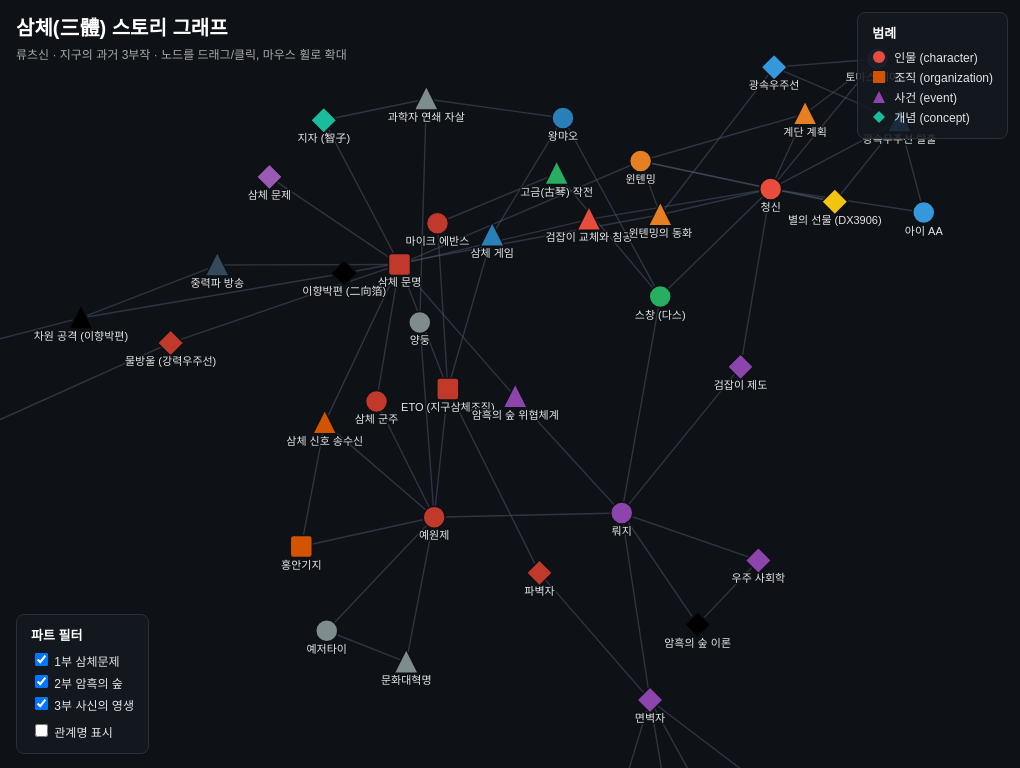
D3 v7 page, settled after 360 driven frames (6 s of simulated time); the page loaded 1 data file(s).


const TYPE_SHAPE = { character: "circle", organization: "rect", event: "triangle", concept: "diamond" };
const TYPE_LABEL = { character: "인물", organization: "조직", event: "사건", concept: "개념" };

const svg = d3.select("#graph");
const width = window.innerWidth;
const height = window.innerHeight;
const g = svg.append("g");

svg.call(d3.zoom().scaleExtent([0.2, 4]).on("zoom", (e) => g.attr("transform", e.transform)));

const tooltip = d3.select("#tooltip");

d3.json("three_body_graph.json").then(data => {
  const nodesById = new Map(data.nodes.map(n => [n.id, n]));
  const links = data.edges.map(e => ({ ...e, source: e.source, target: e.target }));

  const simulation = d3.forceSimulation(data.nodes)
    .force("link", d3.forceLink(links).id(d => d.id).distance(95).strength(0.6))
    .force("charge", d3.forceManyBody().strength(-340))
    .force("center", d3.forceCenter(width / 2, height / 2))
    .force("collide", d3.forceCollide(28));

  const linkLayer = g.append("g").attr("class", "links");
  const linkLabelLayer = g.append("g").attr("class", "link-labels");
  const nodeLayer = g.append("g").attr("class", "nodes");
  const labelLayer = g.append("g").attr("class", "node-labels");

  const link = linkLayer.selectAll("line")
    .data(links).enter().append("line")
    .attr("class", "link")
    .attr("stroke-width", 1.4);

  const linkLabel = linkLabelLayer.selectAll("text")
    .data(links).enter().append("text")
    .attr("class", "link-label")
    .text(d => d.relation);

  const node = nodeLayer.selectAll("g")
    .data(data.nodes).enter().append("g")
    .attr("class", "node-group")
    .call(d3.drag()
      .on("start", (e, d) => { if (!e.active) simulation.alphaTarget(0.3).restart(); d.fx = d.x; d.fy = d.y; })
      .on("drag", (e, d) => { d.fx = e.x; d.fy = e.y; })
      .on("end", (e, d) => { if (!e.active) simulation.alphaTarget(0); d.fx = null; d.fy = null; }));

  node.each(function(d) {
    const sel = d3.select(this);
    const c = d.color || "#888";
    if (d.type === "organization") {
      sel.append("rect").attr("class", "node").attr("width", 22).attr("height", 22).attr("x", -11).attr("y", -11).attr("fill", c).attr("rx", 3);
    } else if (d.type === "event") {
      sel.append("polygon").attr("class", "node").attr("points", "0,-13 12,11 -12,11").attr("fill", c);
    } else if (d.type === "concept") {
      sel.append("polygon").attr("class", "node").attr("points", "0,-13 13,0 0,13 -13,0").attr("fill", c);
    } else {
      sel.append("circle").attr("class", "node").attr("r", 11).attr("fill", c);
    }
  });

  node.on("mouseover", (e, d) => {
      const connected = new Set([d.id]);
      links.forEach(l => {
        if (l.source.id === d.id) connected.add(l.target.id);
        if (l.target.id === d.id) connected.add(l.source.id);
      });
      node.classed("dim", n => !connected.has(n.id));
      label.classed("dim", n => !connected.has(n.id));
      link.classed("dim", l => l.source.id !== d.id && l.target.id !== d.id)
          .classed("highlight", l => l.source.id === d.id || l.target.id === d.id);

      tooltip.style("display", "block")
        .html(`<div class="tt-title">${d.label}</div>
               <div class="tt-meta">${TYPE_LABEL[d.type]} · ${d.part ? d.part.map(p=>p+"부").join(", ") : ""}${d.faction ? " · " + d.faction : ""}</div>
               <div>${d.description || ""}</div>`);
    })
    .on("mousemove", (e) => {
      tooltip.style("left", (e.pageX + 14) + "px").style("top", (e.pageY + 14) + "px");
    })
    .on("mouseout", () => {
      node.classed("dim", false);
      label.classed("dim", false);
      link.classed("dim", false).classed("highlight", false);
      tooltip.style("display", "none");
    });

  const label = labelLayer.selectAll("text")
    .data(data.nodes).enter().append("text")
    .attr("class", "node-label")
    .attr("dy", 22)
    .text(d => d.label);

  simulation.on("tick", () => {
    link.attr("x1", d => d.source.x).attr("y1", d => d.source.y)
        .attr("x2", d => d.target.x).attr("y2", d => d.target.y);
    linkLabel.attr("x", d => (d.source.x + d.target.x)/2).attr("y", d => (d.source.y + d.target.y)/2);
    node.attr("transform", d => `translate(${d.x},${d.y})`);
    label.attr("x", d => d.x).attr("y", d => d.y);
  });

  function applyFilter() {
    const active = new Set(Array.from(document.querySelectorAll(".part-filter:checked")).map(cb => +cb.value));
    const visible = new Set(data.nodes.filter(n => !n.part || n.part.some(p => active.has(p))).map(n => n.id));
    node.style("display", n => visible.has(n.id) ? null : "none");
    label.style("display", n => visible.has(n.id) ? null : "none");
    link.style("display", l => visible.has(l.source.id) && visible.has(l.target.id) ? null : "none");
    linkLabel.style("display", l => visible.has(l.source.id) && visible.has(l.target.id) ? null : "none");
  }
  document.querySelectorAll(".part-filter").forEach(cb => cb.addEventListener("change", applyFilter));
  document.getElementById("show-edge-labels").addEventListener("change", (e) => {
    linkLabel.classed("show", e.target.checked);
  });
}).catch(err => {
  document.body.insertAdjacentHTML("beforeend",
    `<div style="position:absolute;top:50%;left:50%;transform:translate(-50%,-50%);background:#2a1d1d;padding:20px;border-radius:8px;border:1px solid #c0392b;max-width:520px;">
      <h3 style="margin-top:0;color:#ff8a80;">JSON 로드 실패</h3>
      <p>로컬 파일 시스템에서 직접 열면 브라우저 보안 정책으로 fetch가 차단됩니다.</p>
      <p>같은 폴더에서 간단한 정적 서버를 실행하세요:</p>
      <pre style="background:#000;padding:8px;border-radius:4px;">cd 실습2
python3 -m http.server 8000</pre>
      <p>그 후 <code>http://localhost:8000/index.html</code> 접속.</p>
      <p style="color:#888;font-size:11px;">에러: ${err.message}</p>
    </div>`);
});


### data: three_body_graph.json
{
 "metadata": {
  "title": "삼체 (三體, The Three-Body Problem)",
  "author": "류츠신 (劉慈欣, Liu Cixin)",
  "series": "지구의 과거 3부작",
  "parts": [
   "1부: 삼체문제",
   "2부: 암흑의 숲",
   "3부: 사신의 영생"
  ],
  "description": "류츠신의 SF 3부작 소설의 등장인물, 조직, 사건, 핵심 개념을 그래프…",
  "language": "ko",
  "source": "namu.wiki, 웹 검색 자료 종합"
 },
 "nodes": [
  {
   "id": "ye_wenjie",
   "label": "예원제",
   "type": "character",
   "part": [
    1,
    2,
    3
   ],
   "faction": "ETO",
   "description": "천체물리학자. 문화대혁명으로 아버지를 잃고 인류에 대한 절망 속에서 삼체…",
   "color": "#c0392b"
  },
  {
   "id": "ye_zhetai",
   "label": "예저타이",
   "type": "character",
   "part": [
    1
   ],
   "faction": "지구",
   "description": "예원제의 아버지. 문화대혁명 중 홍위병 비판투쟁 끝에 사망한 물리학자.",
   "color": "#7f8c8d"
  },
  {
   "id": "yang_dong",
   "label": "양둥",
   "type": "character",
   "part": [
    1
   ],
   "faction": "지구",
   "description": "예원제의 딸. 물리학자로 '물리학은 존재한 적 없다'는 유서를 남기고 자…",
   "color": "#7f8c8d"
  },
  {
   "id": "wang_miao",
   "label": "왕먀오",
   "type": "character",
   "part": [
    1
   ],
   "faction": "지구",
   "description": "나노 소재 연구자. 1부의 시점 인물로 과학자 자살 사건과 삼체 게임을 …",
   "color": "#2980b9"
  },
  {
   "id": "shi_qiang",
   "label": "스창 (다스)",
   "type": "character",
   "part": [
    1,
    2,
    3
   ],
   "faction": "지구",
   "description": "베이징 경찰, 퇴역군인. 거칠지만 직관이 뛰어나 왕먀오·뤄지·청신을 도우…",
   "color": "#27ae60"
  },
  {
   "id": "luo_ji",
   "label": "뤄지",
   "type": "character",
   "part": [
    2,
    3
   ],
   "faction": "면벽자",
   "description": "사회학자 출신 면벽자. 우주 사회학에서 암흑의 숲 이론을 도출, 1대 검…",
   "color": "#8e44ad"
  },
  {
   "id": "zhang_beihai",
   "label": "장베이하이",
   "type": "character",
   "part": [
    2
   ],
   "faction": "지구함대",
   "description": "해군 정치장교. 강한 승리주의 신봉자로 위장한 도피주의자. 자연선택호를 …",
   "color": "#16a085"
  },
  {
   "id": "yun_tianming",
   "label": "윈톈밍",
   "type": "character",
   "part": [
    3
   ],
   "faction": "지구→삼체",
   "description": "청신을 짝사랑한 시한부 환자. 뇌만 우주로 보내져 삼체에 포획, 동화로 …",
   "color": "#e67e22"
  },
  "... 38 more items"
 ],
 "edges": [
  {
   "source": "ye_zhetai",
   "target": "ye_wenjie",
   "relation": "부녀",
   "type": "family"
  },
  {
   "source": "ye_wenjie",
   "target": "yang_dong",
   "relation": "모녀",
   "type": "family"
  },
  {
   "source": "cultural_revolution",
   "target": "ye_zhetai",
   "relation": "사망 원인",
   "type": "causes"
  },
  {
   "source": "cultural_revolution",
   "target": "ye_wenjie",
   "relation": "인류 절망의 계기",
   "type": "causes"
  },
  {
   "source": "ye_wenjie",
   "target": "red_coast",
   "relation": "근무",
   "type": "affiliation"
  },
  {
   "source": "ye_wenjie",
   "target": "signal_sent",
   "relation": "주체",
   "type": "performs"
  },
  {
   "source": "red_coast",
   "target": "signal_sent",
   "relation": "장소",
   "type": "location"
  },
  {
   "source": "signal_sent",
   "target": "trisolaris",
   "relation": "지구 좌표 노출",
   "type": "triggers"
  },
  "... 62 more items"
 ]
}